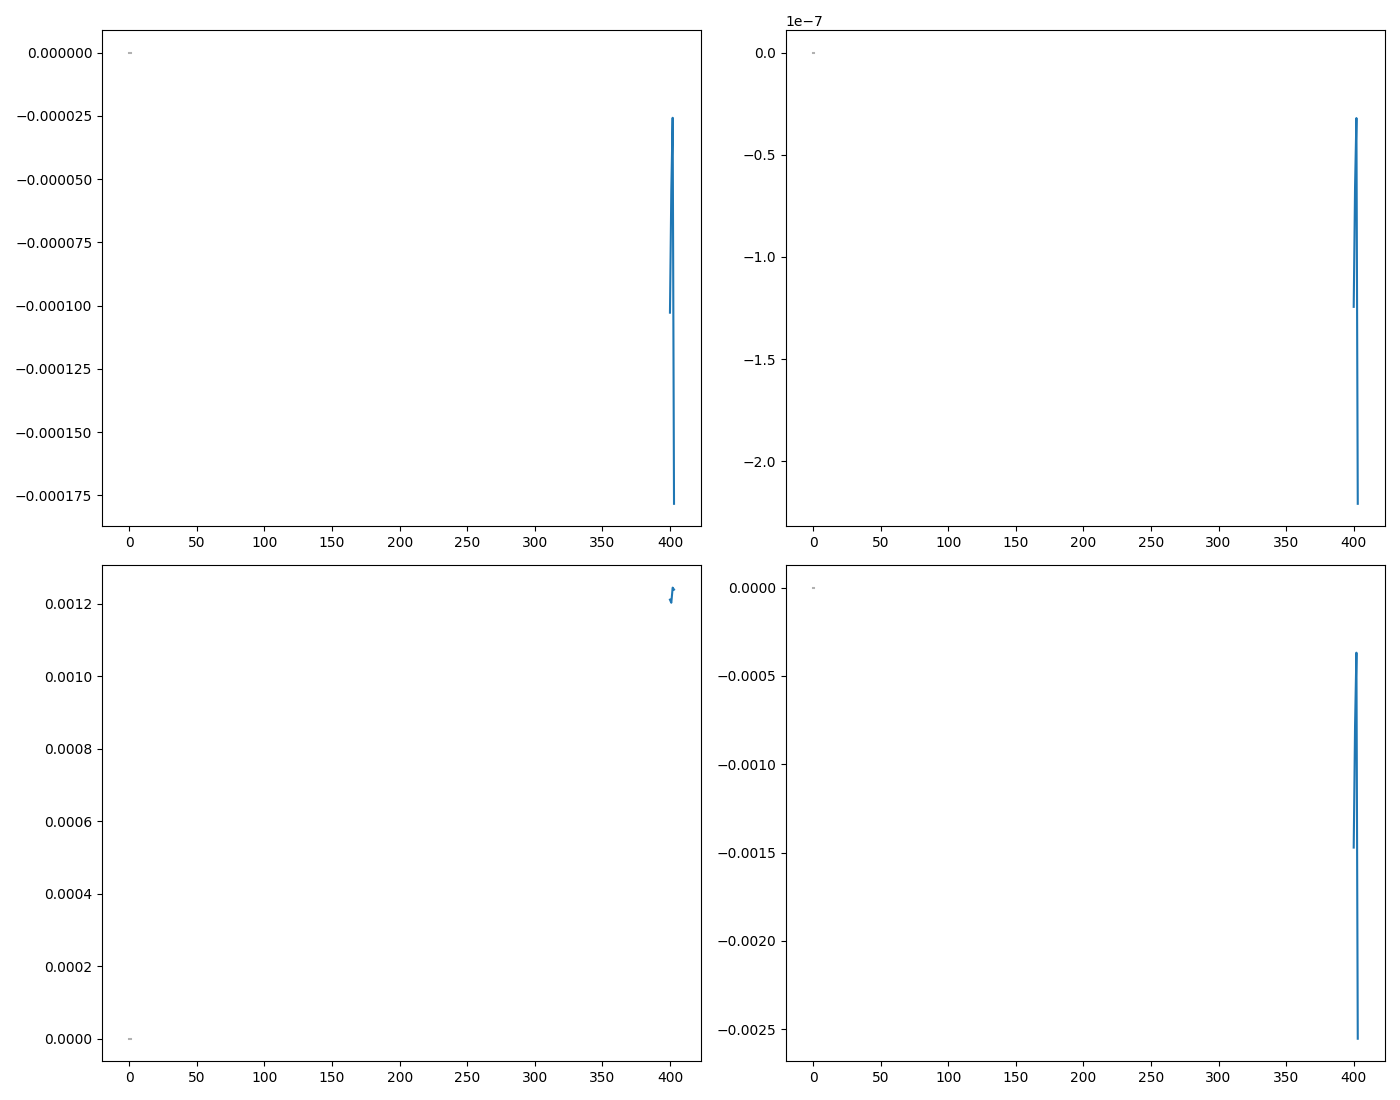

The data file committed next to this chart (first rows):
WL, DC, DC_std, AC, AC_std, CD, CD_std, I_L, I_L_std, I_R, I_R_std, gabs, gabs_std, m_ellip, m_ellip_std, ellip, ellip_std
400.0, 0.001211, 0.0, -1.244485440942304e-07, 5.466551443313858e-07, -4.4612434781101955e-05, 0.000196, 0.001211, 5.466551443313858e-07, 0.001211, 5.466551443313858e-07, -0.0001027, 0.0004513, -0.1471, 0.6463, -0.001471, 0.006463
401.0, 0.001203, 0.0, -6.541619580299555e-08, 5.192134843036041e-07, -2.361760056661235e-05, 0.0001875, 0.001203, 5.192134843036041e-07, 0.001203, 5.192134843036041e-07, -5.439133410490824e-05, 0.0004317, -0.07789, 0.6182, -0.000779, 0.006183
402.0, 0.001244, 0.0, -3.200653128084775e-08, 5.679727398600277e-07, -1.1168430069720818e-05, 0.0001982, 0.001244, 5.679727398600277e-07, 0.001244, 5.679727398600277e-07, -2.5720894450567047e-05, 0.0004564, -0.03683, 0.6536, -0.0003684, 0.006537
403.0, 0.001239, 0.0, -2.2090086997796656e-07, 4.270784257898917e-07, -7.741925585864372e-05, 0.0001497, 0.001239, 4.270784257898917e-07, 0.001239, 4.270784257898917e-07, -0.0001783, 0.0003447, -0.2553, 0.4936, -0.002553, 0.004937
